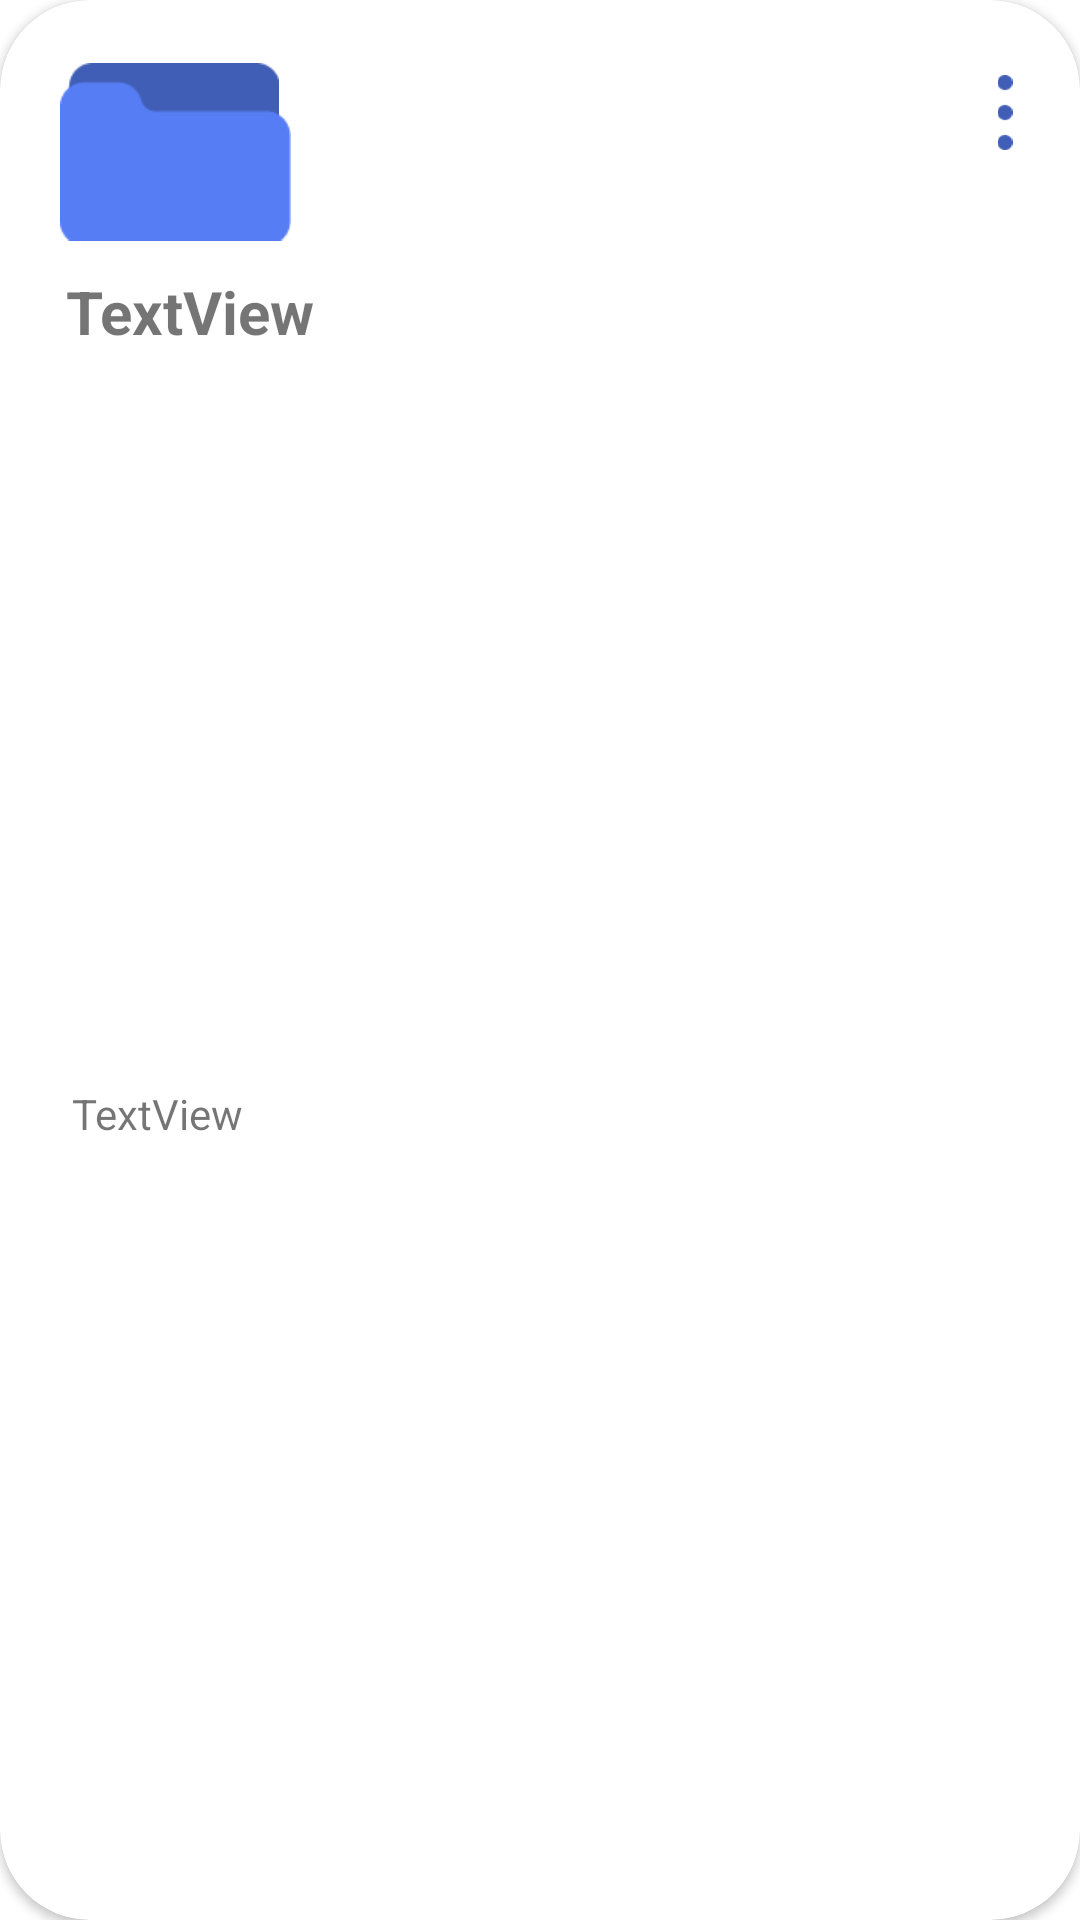

Write the Android layout XML for this screen, with the resource values it uses.
<!-- AndroidManifest.xml: application theme Theme.SecureStorageSystem -->
<!-- res/layout/sample_folder.xml -->
<?xml version="1.0" encoding="utf-8"?>
<androidx.cardview.widget.CardView xmlns:android="http://schemas.android.com/apk/res/android"
    xmlns:app="http://schemas.android.com/apk/res-auto"
    android:id="@+id/cardView"
    android:layout_width="170dp"
    android:layout_height="wrap_content"
    android:layout_marginStart="10dp"
    android:layout_marginEnd="10dp"
    android:layout_marginTop="10dp"
    android:layout_marginBottom="10dp"
    app:cardCornerRadius="30dp"
    android:background="?attr/selectableItemBackgroundBorderless"
    android:clickable="true"
    android:focusable="true">

    <androidx.constraintlayout.widget.ConstraintLayout
        android:layout_width="match_parent"
        android:layout_height="match_parent">

        <ImageView
            android:id="@+id/folderTop"
            android:layout_width="71dp"
            android:layout_height="22dp"
            app:layout_constraintStart_toStartOf="parent"
            app:layout_constraintTop_toTopOf="parent"
            android:layout_marginTop="20dp"
            android:layout_marginStart="22dp"
            app:layout_constraintBottom_toTopOf="@id/folderBottom"
            app:srcCompat="@drawable/folder_top_layer" />

        <ImageView
            android:id="@+id/folderBottom"
            android:layout_width="77dp"
            android:layout_height="55dp"
            android:layout_marginStart="20dp"
            app:layout_constraintStart_toStartOf="parent"
            app:layout_constraintTop_toBottomOf="@id/folderTop"
            android:layout_marginTop="-17dp"
            app:srcCompat="@drawable/folder_bottom_layer" />

        <ImageView
            android:id="@+id/folderSettings"
            android:layout_width="10dp"
            android:layout_height="25dp"
            app:srcCompat="@drawable/options"
            app:layout_constraintTop_toTopOf="parent"
            app:layout_constraintEnd_toEndOf="parent"
            android:layout_marginTop="25dp"
            android:layout_marginEnd="20dp"
            android:background="?attr/selectableItemBackgroundBorderless"
            android:clickable="true"
            android:focusable="true"/>

        <TextView
            android:id="@+id/folderDescription"
            android:layout_width="wrap_content"
            android:layout_height="wrap_content"
            android:text="TextView"
            android:textStyle="bold"
            android:textSize="20sp"
            android:layout_marginTop="10dp"
            android:layout_marginStart="2dp"
            app:layout_constraintTop_toBottomOf="@id/folderBottom"
            app:layout_constraintStart_toStartOf="@id/folderBottom"
            />

        <TextView
            android:id="@+id/folderCreationTimestamp"
            android:layout_width="wrap_content"
            android:layout_height="wrap_content"
            android:text="TextView"
            android:textSize="14sp"
            android:layout_marginTop="5dp"
            android:layout_marginStart="2dp"
            android:layout_marginBottom="20dp"
            app:layout_constraintBottom_toBottomOf="parent"
            app:layout_constraintTop_toBottomOf="@id/folderDescription"
            app:layout_constraintStart_toStartOf="@id/folderDescription"
            />

    </androidx.constraintlayout.widget.ConstraintLayout>

</androidx.cardview.widget.CardView>
<!-- resources referenced by this layout -->
<resources>
  <!-- drawable folder_bottom_layer: png bitmap (drawable-v24, 955 bytes) -->
  <!-- drawable folder_top_layer: png bitmap (drawable-v24, 741 bytes) -->
  <!-- drawable options: png bitmap (drawable-v24, 331 bytes) -->
  <style name="Theme.SecureStorageSystem" parent="Theme.MaterialComponents.DayNight.DarkActionBar">
          
          <item name="colorPrimary">@color/purple_500</item>
          <item name="colorPrimaryVariant">@color/purple_700</item>
          <item name="colorOnPrimary">@color/white</item>
          
          <item name="colorSecondary">@color/teal_200</item>
          <item name="colorSecondaryVariant">@color/teal_700</item>
          <item name="colorOnSecondary">@color/black</item>
          
          <item name="android:statusBarColor" tools:targetApi="l">?attr/colorPrimaryVariant</item>
          
      </style>
  <color name="purple_500">#FF6200EE</color>
  <color name="purple_700">#FF3700B3</color>
  <color name="white">#FFFFFFFF</color>
  <color name="teal_200">#FF03DAC5</color>
  <color name="teal_700">#FF018786</color>
  <color name="black">#FF000000</color>
</resources>
